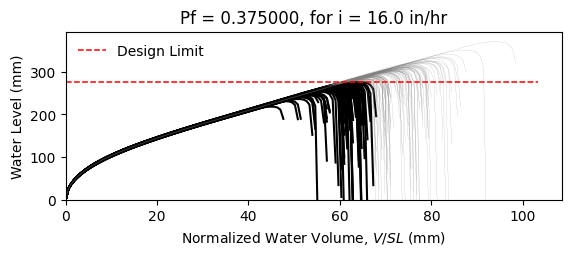

Data behind this chart, as committed beside it:
W12X16, L = 360.0 in, slope = 0.020833333333333332 in/in, dead load = 6.944444444444444e-05 kip/in…
zwlim AISC Appendix 2, zwlim DAMP, zwlim Proposed for ASCE 7, zwlim Neglect Ponding, dhnom Denver, dhnom New York, dhnom New Orleans, dh Denver, dh New York, dh New Orleans, dmax
8.869, 8.188, 7.956, 10.13, 0.5357, 0.5357, 0.5357, 3.212, 3.212, 3.212, 11.88, Safe, 
8.869, 8.188, 7.956, 10.13, 0.5357, 0.5357, 0.5357, 3.212, 3.212, 3.212, 10.62, Fail, 
8.869, 8.188, 7.956, 10.13, 0.5357, 0.5357, 0.5357, 3.212, 3.212, 3.212, 10.41, Fail, 
8.869, 8.188, 7.956, 10.13, 0.5357, 0.5357, 0.5357, 3.212, 3.212, 3.212, 12.06, Safe, 
8.869, 8.188, 7.956, 10.13, 0.5357, 0.5357, 0.5357, 3.212, 3.212, 3.212, 9.944, Fail, 
8.869, 8.188, 7.956, 10.13, 0.5357, 0.5357, 0.5357, 3.212, 3.212, 3.212, 14.59, Safe, 
8.869, 8.188, 7.956, 10.13, 0.5357, 0.5357, 0.5357, 3.212, 3.212, 3.212, 11.16, Safe, 
8.869, 8.188, 7.956, 10.13, 0.5357, 0.5357, 0.5357, 3.212, 3.212, 3.212, 10.21, Fail, 
8.869, 8.188, 7.956, 10.13, 0.5357, 0.5357, 0.5357, 3.212, 3.212, 3.212, 11.7, Safe, 
8.869, 8.188, 7.956, 10.13, 0.5357, 0.5357, 0.5357, 3.212, 3.212, 3.212, 11, Safe, 
8.869, 8.188, 7.956, 10.13, 0.5357, 0.5357, 0.5357, 3.212, 3.212, 3.212, 9.655, Fail, 
8.869, 8.188, 7.956, 10.13, 0.5357, 0.5357, 0.5357, 3.212, 3.212, 3.212, 9.432, Fail, 
8.869, 8.188, 7.956, 10.13, 0.5357, 0.5357, 0.5357, 3.212, 3.212, 3.212, 11.96, Safe, 
8.869, 8.188, 7.956, 10.13, 0.5357, 0.5357, 0.5357, 3.212, 3.212, 3.212, 10.45, Fail, 
8.869, 8.188, 7.956, 10.13, 0.5357, 0.5357, 0.5357, 3.212, 3.212, 3.212, 11.92, Safe, 
8.869, 8.188, 7.956, 10.13, 0.5357, 0.5357, 0.5357, 3.212, 3.212, 3.212, 10.98, Safe, 
8.869, 8.188, 7.956, 10.13, 0.5357, 0.5357, 0.5357, 3.212, 3.212, 3.212, 11.3, Safe, 
8.869, 8.188, 7.956, 10.13, 0.5357, 0.5357, 0.5357, 3.212, 3.212, 3.212, 12.39, Safe, 
8.869, 8.188, 7.956, 10.13, 0.5357, 0.5357, 0.5357, 3.212, 3.212, 3.212, 10.28, Fail, 
8.869, 8.188, 7.956, 10.13, 0.5357, 0.5357, 0.5357, 3.212, 3.212, 3.212, 10.84, Fail, 
8.869, 8.188, 7.956, 10.13, 0.5357, 0.5357, 0.5357, 3.212, 3.212, 3.212, 10.12, Fail, 
8.869, 8.188, 7.956, 10.13, 0.5357, 0.5357, 0.5357, 3.212, 3.212, 3.212, 11.91, Safe, 
8.869, 8.188, 7.956, 10.13, 0.5357, 0.5357, 0.5357, 3.212, 3.212, 3.212, 12.02, Safe, 
8.869, 8.188, 7.956, 10.13, 0.5357, 0.5357, 0.5357, 3.212, 3.212, 3.212, 11.11, Safe, 
8.869, 8.188, 7.956, 10.13, 0.5357, 0.5357, 0.5357, 3.212, 3.212, 3.212, 10.78, Fail, 
8.869, 8.188, 7.956, 10.13, 0.5357, 0.5357, 0.5357, 3.212, 3.212, 3.212, 9.566, Fail, 
8.869, 8.188, 7.956, 10.13, 0.5357, 0.5357, 0.5357, 3.212, 3.212, 3.212, 11.71, Safe, 
8.869, 8.188, 7.956, 10.13, 0.5357, 0.5357, 0.5357, 3.212, 3.212, 3.212, 11.25, Safe, 
8.869, 8.188, 7.956, 10.13, 0.5357, 0.5357, 0.5357, 3.212, 3.212, 3.212, 10.31, Fail, 
8.869, 8.188, 7.956, 10.13, 0.5357, 0.5357, 0.5357, 3.212, 3.212, 3.212, 12.58, Safe, 
8.869, 8.188, 7.956, 10.13, 0.5357, 0.5357, 0.5357, 3.212, 3.212, 3.212, 11.52, Safe, 
8.869, 8.188, 7.956, 10.13, 0.5357, 0.5357, 0.5357, 3.212, 3.212, 3.212, 11.58, Safe, 
8.869, 8.188, 7.956, 10.13, 0.5357, 0.5357, 0.5357, 3.212, 3.212, 3.212, 10.56, Fail, 
8.869, 8.188, 7.956, 10.13, 0.5357, 0.5357, 0.5357, 3.212, 3.212, 3.212, 12.4, Safe, 
8.869, 8.188, 7.956, 10.13, 0.5357, 0.5357, 0.5357, 3.212, 3.212, 3.212, 11.8, Safe, 
8.869, 8.188, 7.956, 10.13, 0.5357, 0.5357, 0.5357, 3.212, 3.212, 3.212, 10.26, Fail, 
8.869, 8.188, 7.956, 10.13, 0.5357, 0.5357, 0.5357, 3.212, 3.212, 3.212, 11.35, Safe, 
8.869, 8.188, 7.956, 10.13, 0.5357, 0.5357, 0.5357, 3.212, 3.212, 3.212, 11.71, Safe, 
8.869, 8.188, 7.956, 10.13, 0.5357, 0.5357, 0.5357, 3.212, 3.212, 3.212, 12.21, Safe, 
8.869, 8.188, 7.956, 10.13, 0.5357, 0.5357, 0.5357, 3.212, 3.212, 3.212, 9.758, Fail, 
8.869, 8.188, 7.956, 10.13, 0.5357, 0.5357, 0.5357, 3.212, 3.212, 3.212, 12.57, Safe, 
8.869, 8.188, 7.956, 10.13, 0.5357, 0.5357, 0.5357, 3.212, 3.212, 3.212, 10.66, Fail, 
8.869, 8.188, 7.956, 10.13, 0.5357, 0.5357, 0.5357, 3.212, 3.212, 3.212, 10.97, Safe, 
8.869, 8.188, 7.956, 10.13, 0.5357, 0.5357, 0.5357, 3.212, 3.212, 3.212, 10.95, Safe, 
8.869, 8.188, 7.956, 10.13, 0.5357, 0.5357, 0.5357, 3.212, 3.212, 3.212, 12.19, Safe, 
8.869, 8.188, 7.956, 10.13, 0.5357, 0.5357, 0.5357, 3.212, 3.212, 3.212, 9.81, Fail, 
8.869, 8.188, 7.956, 10.13, 0.5357, 0.5357, 0.5357, 3.212, 3.212, 3.212, 11.27, Safe, 
8.869, 8.188, 7.956, 10.13, 0.5357, 0.5357, 0.5357, 3.212, 3.212, 3.212, 10.42, Fail, 
8.869, 8.188, 7.956, 10.13, 0.5357, 0.5357, 0.5357, 3.212, 3.212, 3.212, 11.25, Safe, 
8.869, 8.188, 7.956, 10.13, 0.5357, 0.5357, 0.5357, 3.212, 3.212, 3.212, 10.29, Fail, 
8.869, 8.188, 7.956, 10.13, 0.5357, 0.5357, 0.5357, 3.212, 3.212, 3.212, 11.86, Safe, 
8.869, 8.188, 7.956, 10.13, 0.5357, 0.5357, 0.5357, 3.212, 3.212, 3.212, 9.151, Fail, 
8.869, 8.188, 7.956, 10.13, 0.5357, 0.5357, 0.5357, 3.212, 3.212, 3.212, 11.31, Safe, 
8.869, 8.188, 7.956, 10.13, 0.5357, 0.5357, 0.5357, 3.212, 3.212, 3.212, 10.55, Fail, 
8.869, 8.188, 7.956, 10.13, 0.5357, 0.5357, 0.5357, 3.212, 3.212, 3.212, 12.7, Safe, 
8.869, 8.188, 7.956, 10.13, 0.5357, 0.5357, 0.5357, 3.212, 3.212, 3.212, 10.3, Fail, 
8.869, 8.188, 7.956, 10.13, 0.5357, 0.5357, 0.5357, 3.212, 3.212, 3.212, 11.01, Safe, 
8.869, 8.188, 7.956, 10.13, 0.5357, 0.5357, 0.5357, 3.212, 3.212, 3.212, 10.38, Fail, 
8.869, 8.188, 7.956, 10.13, 0.5357, 0.5357, 0.5357, 3.212, 3.212, 3.212, 9.697, Fail, 
... 142 more rows
